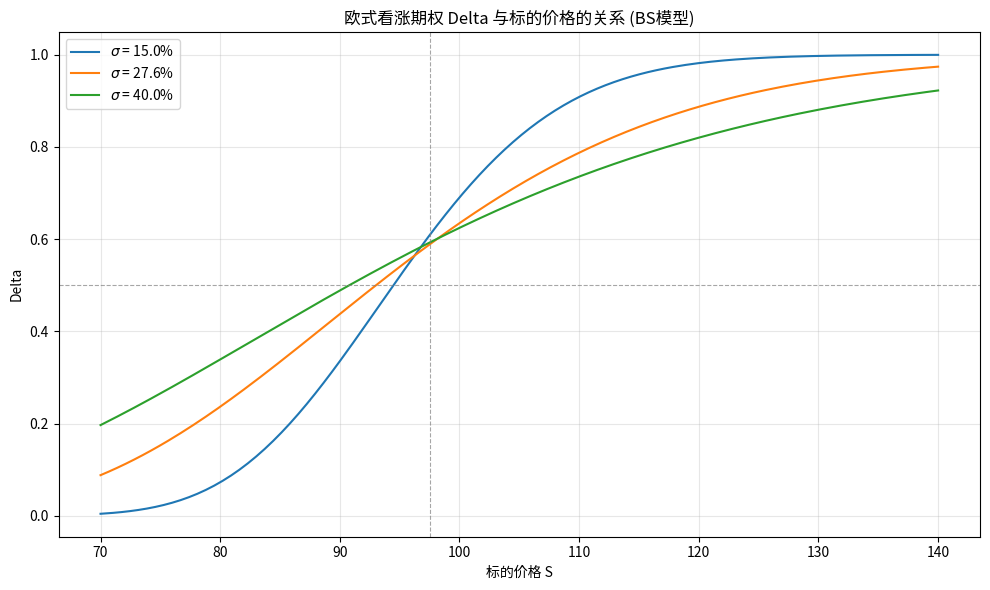

The matplotlib source for this figure:
import numpy as np
from scipy.stats import norm
import matplotlib.pyplot as plt

# =========================
# 参数设置（可按需调节）
# =========================
K = 97.5          # 行权价
r = 0.043         # 无风险利率
T = 0.58          # 到期时间
S_low = 70.0      # 标的价格下界
S_high = 140.0    # 标的价格上界
S_target = 110.0  # 需报告Delta的标的价格
sigma_list = [0.15, 0.276, 0.40]  # 三条波动率曲线

# =========================
# Black-Scholes Delta 函数
# =========================
def bs_call_delta(S, K, r, T, sigma):
    """
    计算欧式看涨期权的 Delta：N(d1)
    """
    d1 = (np.log(S / K) + (r + 0.5 * sigma**2) * T) / (sigma * np.sqrt(T))
    return norm.cdf(d1)

# =========================
# 在网格上计算所有曲线
# =========================
S_grid = np.linspace(S_low, S_high, 200)  # 200个点足够平滑

plt.figure(figsize=(10, 6))
for sigma in sigma_list:
    delta_curve = bs_call_delta(S_grid, K, r, T, sigma)
    plt.plot(S_grid, delta_curve, label=f'$\sigma$ = {sigma*100:.1f}%')

# 图形标注
plt.title('欧式看涨期权 Delta 与标的价格的关系 (BS模型)')
plt.xlabel('标的价格 S')
plt.ylabel('Delta')
plt.axhline(0.5, color='gray', linestyle='--', linewidth=0.8, alpha=0.7)
plt.axvline(K, color='gray', linestyle='--', linewidth=0.8, alpha=0.7)
plt.grid(True, alpha=0.3)
plt.legend()
plt.tight_layout()

# 保存图形
figure_filename = 'delta_curve.png'
plt.savefig(figure_filename, dpi=150)
plt.close()

# =========================
# 计算要求的单个 Delta 值
# =========================
sigma_query = 0.276
delta_at_110 = bs_call_delta(S_target, K, r, T, sigma_query)

# =========================
# 组装结果字典
# =========================
result = {
    'delta_at_s110': delta_at_110,
    'figure_path': figure_filename
}

# 打印结果以便检查（投屏也可看到）
print(f"标的 S = {S_target}, 波动率 sigma = {sigma_query*100:.1f}% 时的 Delta = {delta_at_110:.6f}")
print(f"图形已保存至: {figure_filename}")
print(f"result 字典内容: {result}")
